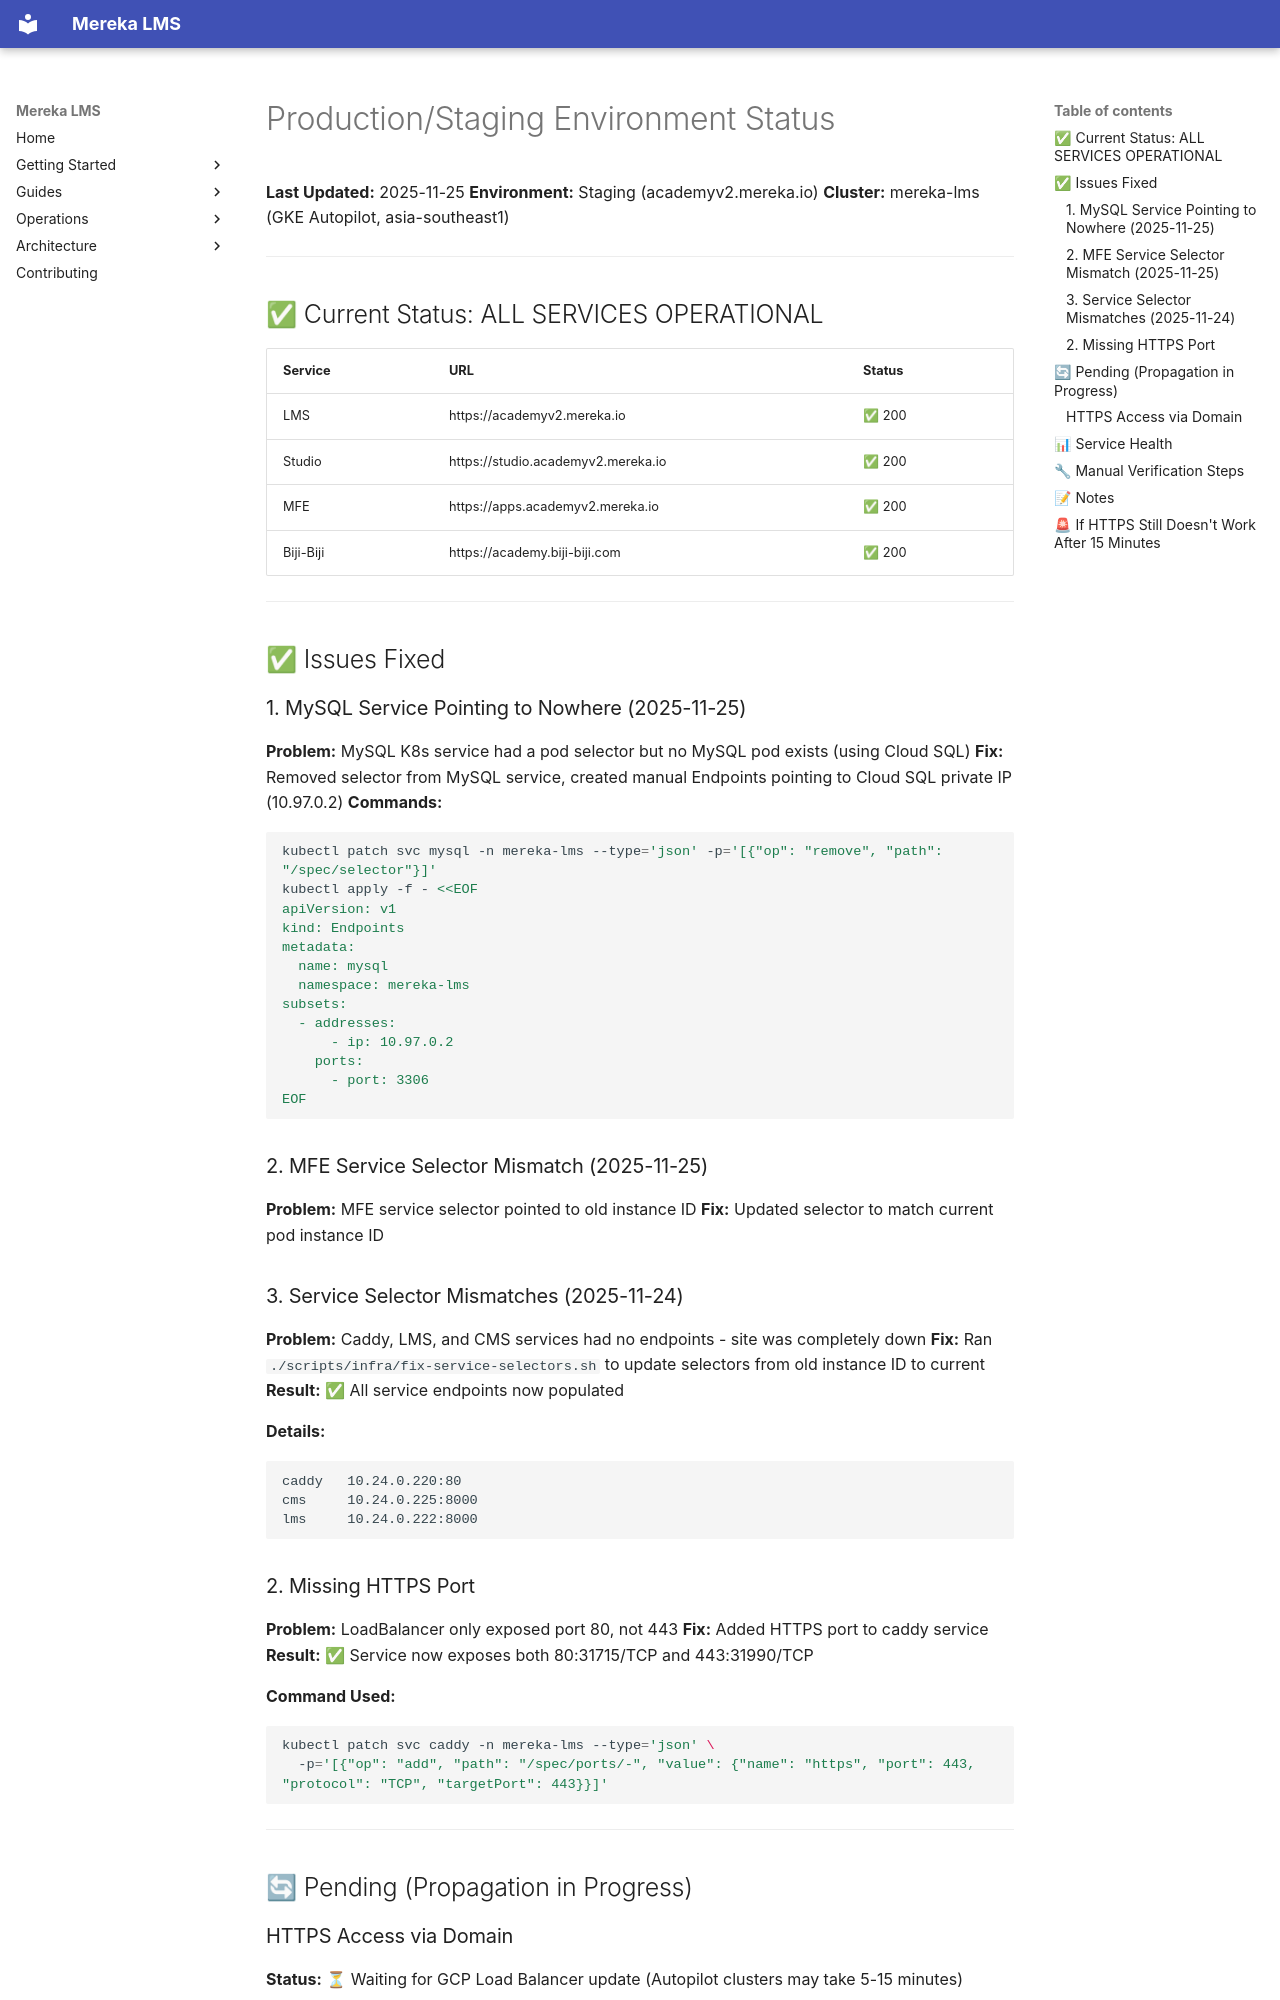

repository: lifeofgurpreet/mereka-lms-prototype · page: archive/root-cleanup-20260203/PRODUCTION_STATUS/index.html · generator: mkdocs

# Production/Staging Environment Status
**Last Updated:** 2025-11-25
**Environment:** Staging (academyv2.mereka.io)
**Cluster:** mereka-lms (GKE Autopilot, asia-southeast1)

---

## ✅ Current Status: ALL SERVICES OPERATIONAL

| Service | URL | Status |
|---------|-----|--------|
| LMS | https://academyv2.mereka.io | ✅ 200 |
| Studio | https://studio.academyv2.mereka.io | ✅ 200 |
| MFE | https://apps.academyv2.mereka.io | ✅ 200 |
| Biji-Biji | https://academy.biji-biji.com | ✅ 200 |

---

## ✅ Issues Fixed

### 1. MySQL Service Pointing to Nowhere (2025-11-25)
**Problem:** MySQL K8s service had a pod selector but no MySQL pod exists (using Cloud SQL)
**Fix:** Removed selector from MySQL service, created manual Endpoints pointing to Cloud SQL private IP (10.97.0.2)
**Commands:**
```bash
kubectl patch svc mysql -n mereka-lms --type='json' -p='[{"op": "remove", "path": "/spec/selector"}]'
kubectl apply -f - <<EOF
apiVersion: v1
kind: Endpoints
metadata:
  name: mysql
  namespace: mereka-lms
subsets:
  - addresses:
      - ip: 10.97.0.2
    ports:
      - port: 3306
EOF
```

### 2. MFE Service Selector Mismatch (2025-11-25)
**Problem:** MFE service selector pointed to old instance ID
**Fix:** Updated selector to match current pod instance ID

### 3. Service Selector Mismatches (2025-11-24)
**Problem:** Caddy, LMS, and CMS services had no endpoints - site was completely down
**Fix:** Ran `./scripts/infra/fix-service-selectors.sh` to update selectors from old instance ID to current
**Result:** ✅ All service endpoints now populated

**Details:**
```
caddy   10.24.0.220:80
cms     10.24.0.225:8000
lms     10.24.0.222:8000
```

### 2. Missing HTTPS Port
**Problem:** LoadBalancer only exposed port 80, not 443
**Fix:** Added HTTPS port to caddy service
**Result:** ✅ Service now exposes both 80:31715/TCP and 443:31990/TCP

**Command Used:**
```bash
kubectl patch svc caddy -n mereka-lms --type='json' \
  -p='[{"op": "add", "path": "/spec/ports/-", "value": {"name": "https", "port": 443, "protocol": "TCP", "targetPort": 443}}]'
```

---

## 🔄 Pending (Propagation in Progress)
